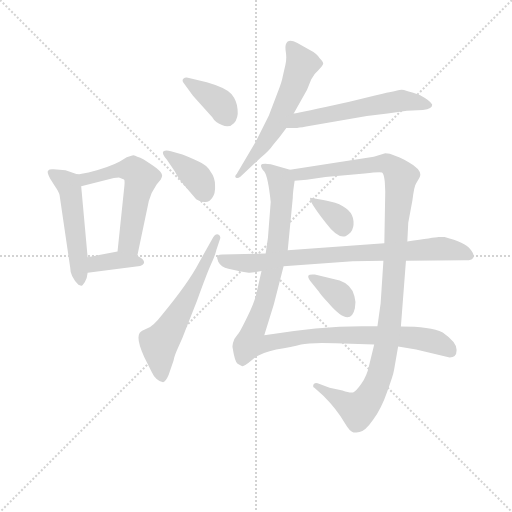
t = 0.00 s
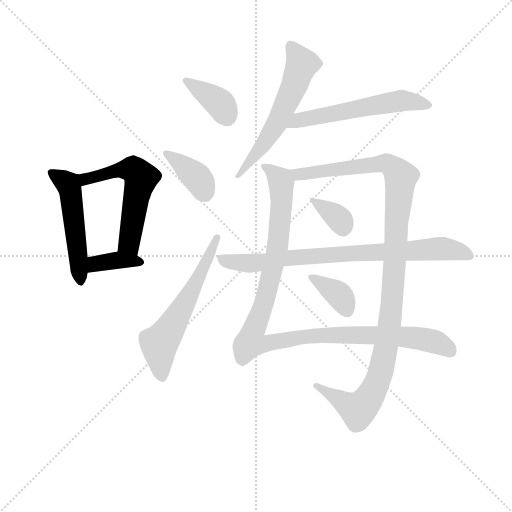
t = 1.96 s
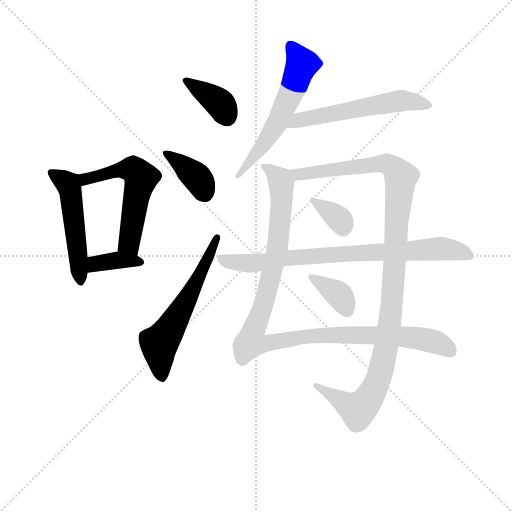
t = 3.92 s
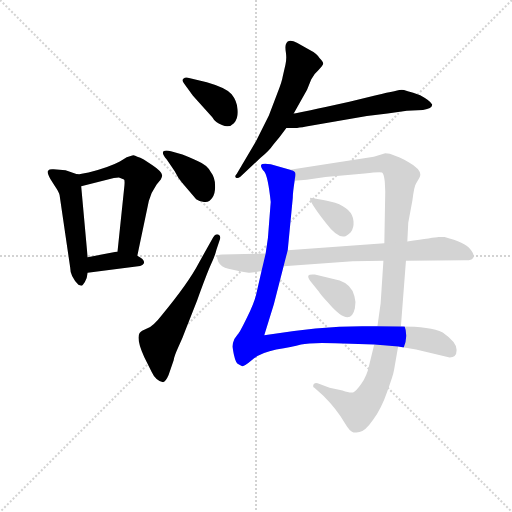
t = 5.88 s
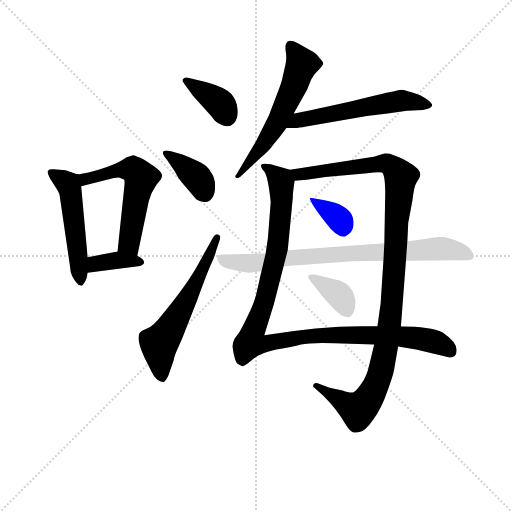
t = 7.84 s
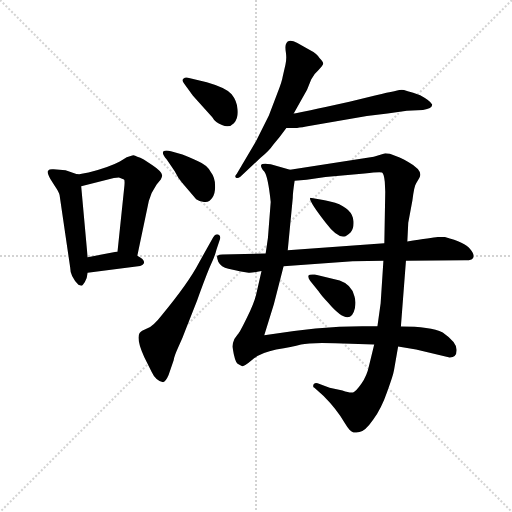
t = 9.80 s

The animated SVG that drew these frames (rendered in a browser with its animation timeline set to each time). Animation: 13 CSS @keyframes rules; one cycle of 9.79 s.

<svg version="1.1" viewBox="0 0 1024 1024" xmlns="http://www.w3.org/2000/svg">
  <g stroke="lightgray" stroke-dasharray="1,1" stroke-width="1" transform="scale(4, 4)">
    <line x1="0" y1="0" x2="256" y2="256"></line>
    <line x1="256" y1="0" x2="0" y2="256"></line>
    <line x1="128" y1="0" x2="128" y2="256"></line>
    <line x1="0" y1="128" x2="256" y2="128"></line>
  </g>
<g transform="scale(0.92, -0.92) translate(60, -900)">
   <style type="text/css">
    @keyframes keyframes0 {
      from {
       stroke: blue;
       stroke-dashoffset: 515;
       stroke-width: 128;
       }
       63% {
       animation-timing-function: step-end;
       stroke: blue;
       stroke-dashoffset: 0;
       stroke-width: 128;
       }
       to {
       stroke: black;
       stroke-width: 1024;
       }
       }
       #make-me-a-hanzi-animation-0 {
         animation: keyframes0 0.669108s both;
         animation-delay: 0.000000s;
         animation-timing-function: linear;
       }
    @keyframes keyframes1 {
      from {
       stroke: blue;
       stroke-dashoffset: 565;
       stroke-width: 128;
       }
       65% {
       animation-timing-function: step-end;
       stroke: blue;
       stroke-dashoffset: 0;
       stroke-width: 128;
       }
       to {
       stroke: black;
       stroke-width: 1024;
       }
       }
       #make-me-a-hanzi-animation-1 {
         animation: keyframes1 0.709798s both;
         animation-delay: 0.669108s;
         animation-timing-function: linear;
       }
    @keyframes keyframes2 {
      from {
       stroke: blue;
       stroke-dashoffset: 371;
       stroke-width: 128;
       }
       55% {
       animation-timing-function: step-end;
       stroke: blue;
       stroke-dashoffset: 0;
       stroke-width: 128;
       }
       to {
       stroke: black;
       stroke-width: 1024;
       }
       }
       #make-me-a-hanzi-animation-2 {
         animation: keyframes2 0.551921s both;
         animation-delay: 1.378906s;
         animation-timing-function: linear;
       }
    @keyframes keyframes3 {
      from {
       stroke: blue;
       stroke-dashoffset: 377;
       stroke-width: 128;
       }
       55% {
       animation-timing-function: step-end;
       stroke: blue;
       stroke-dashoffset: 0;
       stroke-width: 128;
       }
       to {
       stroke: black;
       stroke-width: 1024;
       }
       }
       #make-me-a-hanzi-animation-3 {
         animation: keyframes3 0.556803s both;
         animation-delay: 1.930827s;
         animation-timing-function: linear;
       }
    @keyframes keyframes4 {
      from {
       stroke: blue;
       stroke-dashoffset: 383;
       stroke-width: 128;
       }
       55% {
       animation-timing-function: step-end;
       stroke: blue;
       stroke-dashoffset: 0;
       stroke-width: 128;
       }
       to {
       stroke: black;
       stroke-width: 1024;
       }
       }
       #make-me-a-hanzi-animation-4 {
         animation: keyframes4 0.561686s both;
         animation-delay: 2.487630s;
         animation-timing-function: linear;
       }
    @keyframes keyframes5 {
      from {
       stroke: blue;
       stroke-dashoffset: 592;
       stroke-width: 128;
       }
       66% {
       animation-timing-function: step-end;
       stroke: blue;
       stroke-dashoffset: 0;
       stroke-width: 128;
       }
       to {
       stroke: black;
       stroke-width: 1024;
       }
       }
       #make-me-a-hanzi-animation-5 {
         animation: keyframes5 0.731771s both;
         animation-delay: 3.049316s;
         animation-timing-function: linear;
       }
    @keyframes keyframes6 {
      from {
       stroke: blue;
       stroke-dashoffset: 582;
       stroke-width: 128;
       }
       65% {
       animation-timing-function: step-end;
       stroke: blue;
       stroke-dashoffset: 0;
       stroke-width: 128;
       }
       to {
       stroke: black;
       stroke-width: 1024;
       }
       }
       #make-me-a-hanzi-animation-6 {
         animation: keyframes6 0.723633s both;
         animation-delay: 3.781087s;
         animation-timing-function: linear;
       }
    @keyframes keyframes7 {
      from {
       stroke: blue;
       stroke-dashoffset: 570;
       stroke-width: 128;
       }
       65% {
       animation-timing-function: step-end;
       stroke: blue;
       stroke-dashoffset: 0;
       stroke-width: 128;
       }
       to {
       stroke: black;
       stroke-width: 1024;
       }
       }
       #make-me-a-hanzi-animation-7 {
         animation: keyframes7 0.713867s both;
         animation-delay: 4.504720s;
         animation-timing-function: linear;
       }
    @keyframes keyframes8 {
      from {
       stroke: blue;
       stroke-dashoffset: 1107;
       stroke-width: 128;
       }
       78% {
       animation-timing-function: step-end;
       stroke: blue;
       stroke-dashoffset: 0;
       stroke-width: 128;
       }
       to {
       stroke: black;
       stroke-width: 1024;
       }
       }
       #make-me-a-hanzi-animation-8 {
         animation: keyframes8 1.150879s both;
         animation-delay: 5.218587s;
         animation-timing-function: linear;
       }
    @keyframes keyframes9 {
      from {
       stroke: blue;
       stroke-dashoffset: 1134;
       stroke-width: 128;
       }
       79% {
       animation-timing-function: step-end;
       stroke: blue;
       stroke-dashoffset: 0;
       stroke-width: 128;
       }
       to {
       stroke: black;
       stroke-width: 1024;
       }
       }
       #make-me-a-hanzi-animation-9 {
         animation: keyframes9 1.172852s both;
         animation-delay: 6.369466s;
         animation-timing-function: linear;
       }
    @keyframes keyframes10 {
      from {
       stroke: blue;
       stroke-dashoffset: 351;
       stroke-width: 128;
       }
       53% {
       animation-timing-function: step-end;
       stroke: blue;
       stroke-dashoffset: 0;
       stroke-width: 128;
       }
       to {
       stroke: black;
       stroke-width: 1024;
       }
       }
       #make-me-a-hanzi-animation-10 {
         animation: keyframes10 0.535645s both;
         animation-delay: 7.542318s;
         animation-timing-function: linear;
       }
    @keyframes keyframes11 {
      from {
       stroke: blue;
       stroke-dashoffset: 361;
       stroke-width: 128;
       }
       54% {
       animation-timing-function: step-end;
       stroke: blue;
       stroke-dashoffset: 0;
       stroke-width: 128;
       }
       to {
       stroke: black;
       stroke-width: 1024;
       }
       }
       #make-me-a-hanzi-animation-11 {
         animation: keyframes11 0.543783s both;
         animation-delay: 8.077962s;
         animation-timing-function: linear;
       }
    @keyframes keyframes12 {
      from {
       stroke: blue;
       stroke-dashoffset: 796;
       stroke-width: 128;
       }
       72% {
       animation-timing-function: step-end;
       stroke: blue;
       stroke-dashoffset: 0;
       stroke-width: 128;
       }
       to {
       stroke: black;
       stroke-width: 1024;
       }
       }
       #make-me-a-hanzi-animation-12 {
         animation: keyframes12 0.897786s both;
         animation-delay: 8.621745s;
         animation-timing-function: linear;
       }
</style>
<path d="M 107.5 521.0 L 82.5 530.0 L 56.5 532.0 Q 47.5 533.0 44.5 529.0 Q 41.5 525.0 49.5 511.0 L 59.5 495.0 Q 68.5 482.0 69.5 476.0 L 92.5 319.0 Q 92.5 299.0 110.5 281.0 Q 115.5 279.0 117.5 279.0 Q 119.5 279.0 124.5 287.0 Q 129.5 295.0 130.5 307.0 L 130.5 341.0 L 116.5 495.0 C 114.5 519.0 114.5 519.0 107.5 521.0 Z" fill="lightgray"></path> 
<path d="M 132.5 525.0 L 120.5 523.0 Q 110.5 521.0 107.5 521.0 C 77.5 517.0 87.5 488.0 116.5 495.0 L 187.5 513.0 Q 189.5 514.0 198.5 514.0 L 209.5 510.0 Q 211.5 509.0 210.5 497.0 L 195.5 353.0 C 192.5 323.0 232.5 315.0 238.5 344.0 L 263.5 463.0 Q 268.5 482.0 280.5 499.0 L 289.5 510.0 Q 292.5 514.0 292.5 519.0 Q 292.5 527.0 271.5 541.0 L 252.5 553.0 Q 244.5 558.0 238.5 559.0 Q 231.5 564.0 227.5 562.0 L 215.5 558.0 L 200.5 549.0 Q 178.5 537.0 132.5 525.0 Z" fill="lightgray"></path> 
<path d="M 130.5 307.0 L 244.5 322.0 Q 250.5 323.0 252.5 327.0 Q 256.5 335.0 238.5 344.0 L 195.5 353.0 L 130.5 341.0 C 100.5 336.0 100.5 303.0 130.5 307.0 Z" fill="lightgray"></path> 
<path d="M 389.5 721.0 L 348.5 731.0 Q 343.5 733.0 338.5 729.0 Q 334.5 725.0 340.5 718.0 L 359.5 692.0 L 401.5 645.0 Q 407.5 634.0 422.5 628.0 Q 438.5 621.0 448.5 632.0 Q 458.5 643.0 456.5 662.0 Q 455.5 680.0 443.5 695.0 Q 431.5 709.0 389.5 721.0 Z" fill="lightgray"></path> 
<path d="M 302.5 553.0 L 319.5 528.0 Q 327.5 512.0 335.5 503.0 L 366.5 467.0 Q 372.5 462.0 383.5 461.0 Q 394.5 459.0 401.5 470.0 Q 408.5 480.0 407.5 497.0 Q 407.5 514.0 397.5 527.0 Q 390.5 541.0 369.5 550.0 Q 349.5 559.0 336.5 564.0 L 311.5 571.0 Q 300.5 575.0 295.5 571.0 Q 290.5 567.0 302.5 553.0 Z" fill="lightgray"></path> 
<path d="M 403.5 384.0 L 372.5 329.0 Q 349.5 285.0 292.5 216.0 Q 272.5 190.0 259.5 186.0 Q 246.5 181.0 243.5 176.0 Q 235.5 163.0 253.5 124.0 L 269.5 92.0 Q 273.5 83.0 280.5 76.0 Q 288.5 69.0 294.5 69.0 Q 300.5 71.0 306.5 85.0 L 317.5 117.0 Q 318.5 125.0 327.5 145.0 Q 336.5 164.0 344.5 186.0 L 368.5 247.0 Q 389.5 305.0 398.5 325.0 Q 407.5 344.0 410.5 357.0 L 418.5 381.0 Q 420.5 387.0 414.5 390.0 Q 408.5 393.0 403.5 384.0 Z" fill="lightgray"></path> 
<path d="M 578.5 653.0 L 607.5 705.0 L 616.5 727.0 Q 622.5 740.0 631.5 747.0 Q 641.5 757.0 642.5 761.0 Q 643.5 765.0 634.5 774.0 Q 629.5 783.0 614.5 791.0 L 585.5 807.0 Q 566.5 817.0 561.5 804.0 Q 559.5 799.0 561.5 786.0 Q 563.5 772.0 560.5 759.0 L 554.5 733.0 Q 553.5 724.0 542.5 696.0 L 524.5 649.0 L 496.5 593.0 L 454.5 522.0 Q 449.5 517.0 452.5 514.0 Q 456.5 511.0 462.5 516.0 L 506.5 557.0 Q 526.5 574.0 533.5 585.0 Q 547.5 601.0 562.5 622.0 L 578.5 653.0 Z" fill="lightgray"></path> 
<path d="M 824.5 659.0 L 859.5 661.0 Q 880.5 664.0 879.5 673.0 Q 875.5 681.0 853.5 693.0 Q 819.5 705.0 813.5 705.0 Q 808.5 705.0 757.5 693.0 L 699.5 679.0 Q 591.5 655.0 578.5 653.0 C 549.5 647.0 532.5 622.0 562.5 622.0 L 578.5 622.0 Q 584.5 621.0 605.5 625.0 L 737.5 648.0 L 782.5 653.0 L 824.5 659.0 Z" fill="lightgray"></path> 
<path d="M 570.5 531.0 L 528.5 543.0 Q 509.5 546.0 507.5 541.0 Q 506.5 536.0 514.5 527.0 Q 522.5 517.0 528.5 461.0 L 522.5 383.0 L 517.5 349.0 L 508.5 311.0 L 498.5 267.0 Q 494.5 245.0 477.5 211.0 Q 460.5 176.0 456.5 173.0 L 449.5 163.0 Q 444.5 151.0 445.5 145.0 Q 450.5 113.0 456.5 109.0 Q 463.5 105.0 466.5 104.0 Q 470.5 103.0 488.5 118.0 Q 506.5 133.0 540.5 140.0 Q 575.5 146.0 594.5 151.0 Q 613.5 156.0 668.5 154.0 L 753.5 151.0 L 805.5 147.0 L 844.5 140.0 L 917.5 123.0 Q 933.5 123.0 932.5 140.0 Q 932.5 156.0 902.5 177.0 Q 875.5 190.0 811.5 190.0 L 760.5 191.0 L 727.5 191.0 Q 630.5 191.0 514.5 171.0 L 535.5 239.0 L 556.5 321.0 L 565.5 356.0 L 576.5 470.0 Q 576.5 481.0 580.5 507.0 C 583.5 527.0 583.5 527.0 570.5 531.0 Z" fill="lightgray"></path> 
<path d="M 804.5 559.0 L 787.5 566.0 Q 784.5 567.0 777.5 567.0 L 752.5 559.0 L 570.5 531.0 C 540.5 526.0 550.5 505.0 580.5 507.0 L 606.5 509.0 L 647.5 515.0 L 732.5 523.0 Q 766.5 527.0 770.5 525.0 Q 774.5 523.0 776.5 505.0 L 777.5 483.0 L 775.5 371.0 L 773.5 333.0 L 767.5 241.0 L 760.5 191.0 L 753.5 151.0 L 742.5 106.0 Q 737.5 82.0 725.5 66.0 Q 713.5 49.0 707.5 47.0 Q 701.5 45.0 684.5 51.0 L 656.5 57.0 L 630.5 67.0 Q 623.5 69.0 621.5 64.0 Q 619.5 58.0 623.5 57.0 L 643.5 39.0 Q 671.5 11.0 690.5 -21.0 Q 700.5 -38.0 708.5 -40.0 Q 709.5 -41.0 721.5 -39.0 Q 733.5 -38.0 751.5 -12.0 Q 769.5 13.0 781.5 48.0 Q 794.5 83.0 796.5 95.0 L 805.5 147.0 L 811.5 190.0 L 822.5 333.0 L 825.5 375.0 L 827.5 416.0 L 836.5 464.0 Q 840.5 496.0 844.5 501.0 L 851.5 513.0 Q 861.5 529.0 827.5 548.0 Q 808.5 558.0 804.5 559.0 Z" fill="lightgray"></path> 
<path d="M 639.5 466.0 L 614.5 470.0 Q 609.5 465.0 648.5 415.0 Q 672.5 383.0 688.5 386.0 Q 693.5 386.0 702.5 395.0 Q 709.5 404.0 708.5 419.0 Q 706.5 446.0 668.5 459.0 L 657.5 462.0 Q 642.5 466.0 639.5 466.0 Z" fill="lightgray"></path> 
<path d="M 678.5 290.0 L 624.5 303.0 Q 612.5 304.0 610.5 301.0 Q 608.5 297.0 614.5 289.0 L 632.5 267.0 Q 637.5 259.0 652.5 243.0 Q 701.5 185.0 711.5 230.0 Q 714.5 244.0 710.5 256.0 Q 704.5 281.0 678.5 290.0 Z" fill="lightgray"></path> 
<path d="M 517.5 349.0 L 423.5 347.0 Q 416.5 347.0 412.5 344.0 Q 410.5 342.0 414.5 331.0 Q 420.5 319.0 436.5 316.0 Q 452.5 312.0 463.5 310.0 L 480.5 307.0 Q 485.5 306.0 508.5 311.0 L 556.5 321.0 L 706.5 332.0 L 773.5 333.0 L 822.5 333.0 L 950.5 334.0 Q 982.5 334.0 961.5 359.0 Q 951.5 373.0 906.5 385.0 L 893.5 385.0 Q 883.5 384.0 825.5 375.0 L 775.5 371.0 L 565.5 356.0 L 517.5 349.0 Z" fill="lightgray"></path> 
      <clipPath id="make-me-a-hanzi-clip-0">
      <path d="M 107.5 521.0 L 82.5 530.0 L 56.5 532.0 Q 47.5 533.0 44.5 529.0 Q 41.5 525.0 49.5 511.0 L 59.5 495.0 Q 68.5 482.0 69.5 476.0 L 92.5 319.0 Q 92.5 299.0 110.5 281.0 Q 115.5 279.0 117.5 279.0 Q 119.5 279.0 124.5 287.0 Q 129.5 295.0 130.5 307.0 L 130.5 341.0 L 116.5 495.0 C 114.5 519.0 114.5 519.0 107.5 521.0 Z" fill="lightgray"></path>
      </clipPath>
      <path clip-path="url(#make-me-a-hanzi-clip-0)" d="M 51.5 525.0 L 86.5 501.0 L 93.5 485.0 L 116.5 287.0 " fill="none" id="make-me-a-hanzi-animation-0" stroke-dasharray="387 774" stroke-linecap="round"></path>

      <clipPath id="make-me-a-hanzi-clip-1">
      <path d="M 132.5 525.0 L 120.5 523.0 Q 110.5 521.0 107.5 521.0 C 77.5 517.0 87.5 488.0 116.5 495.0 L 187.5 513.0 Q 189.5 514.0 198.5 514.0 L 209.5 510.0 Q 211.5 509.0 210.5 497.0 L 195.5 353.0 C 192.5 323.0 232.5 315.0 238.5 344.0 L 263.5 463.0 Q 268.5 482.0 280.5 499.0 L 289.5 510.0 Q 292.5 514.0 292.5 519.0 Q 292.5 527.0 271.5 541.0 L 252.5 553.0 Q 244.5 558.0 238.5 559.0 Q 231.5 564.0 227.5 562.0 L 215.5 558.0 L 200.5 549.0 Q 178.5 537.0 132.5 525.0 Z" fill="lightgray"></path>
      </clipPath>
      <path clip-path="url(#make-me-a-hanzi-clip-1)" d="M 114.5 516.0 L 134.5 512.0 L 215.5 532.0 L 228.5 532.0 L 239.5 523.0 L 246.5 512.0 L 221.5 370.0 L 232.5 353.0 " fill="none" id="make-me-a-hanzi-animation-1" stroke-dasharray="437 874" stroke-linecap="round"></path>

      <clipPath id="make-me-a-hanzi-clip-2">
      <path d="M 130.5 307.0 L 244.5 322.0 Q 250.5 323.0 252.5 327.0 Q 256.5 335.0 238.5 344.0 L 195.5 353.0 L 130.5 341.0 C 100.5 336.0 100.5 303.0 130.5 307.0 Z" fill="lightgray"></path>
      </clipPath>
      <path clip-path="url(#make-me-a-hanzi-clip-2)" d="M 137.5 313.0 L 153.5 328.0 L 199.5 335.0 L 245.5 330.0 " fill="none" id="make-me-a-hanzi-animation-2" stroke-dasharray="243 486" stroke-linecap="round"></path>

      <clipPath id="make-me-a-hanzi-clip-3">
      <path d="M 389.5 721.0 L 348.5 731.0 Q 343.5 733.0 338.5 729.0 Q 334.5 725.0 340.5 718.0 L 359.5 692.0 L 401.5 645.0 Q 407.5 634.0 422.5 628.0 Q 438.5 621.0 448.5 632.0 Q 458.5 643.0 456.5 662.0 Q 455.5 680.0 443.5 695.0 Q 431.5 709.0 389.5 721.0 Z" fill="lightgray"></path>
      </clipPath>
      <path clip-path="url(#make-me-a-hanzi-clip-3)" d="M 344.5 724.0 L 414.5 678.0 L 433.5 646.0 " fill="none" id="make-me-a-hanzi-animation-3" stroke-dasharray="249 498" stroke-linecap="round"></path>

      <clipPath id="make-me-a-hanzi-clip-4">
      <path d="M 302.5 553.0 L 319.5 528.0 Q 327.5 512.0 335.5 503.0 L 366.5 467.0 Q 372.5 462.0 383.5 461.0 Q 394.5 459.0 401.5 470.0 Q 408.5 480.0 407.5 497.0 Q 407.5 514.0 397.5 527.0 Q 390.5 541.0 369.5 550.0 Q 349.5 559.0 336.5 564.0 L 311.5 571.0 Q 300.5 575.0 295.5 571.0 Q 290.5 567.0 302.5 553.0 Z" fill="lightgray"></path>
      </clipPath>
      <path clip-path="url(#make-me-a-hanzi-clip-4)" d="M 300.5 567.0 L 368.5 513.0 L 386.5 477.0 " fill="none" id="make-me-a-hanzi-animation-4" stroke-dasharray="255 510" stroke-linecap="round"></path>

      <clipPath id="make-me-a-hanzi-clip-5">
      <path d="M 403.5 384.0 L 372.5 329.0 Q 349.5 285.0 292.5 216.0 Q 272.5 190.0 259.5 186.0 Q 246.5 181.0 243.5 176.0 Q 235.5 163.0 253.5 124.0 L 269.5 92.0 Q 273.5 83.0 280.5 76.0 Q 288.5 69.0 294.5 69.0 Q 300.5 71.0 306.5 85.0 L 317.5 117.0 Q 318.5 125.0 327.5 145.0 Q 336.5 164.0 344.5 186.0 L 368.5 247.0 Q 389.5 305.0 398.5 325.0 Q 407.5 344.0 410.5 357.0 L 418.5 381.0 Q 420.5 387.0 414.5 390.0 Q 408.5 393.0 403.5 384.0 Z" fill="lightgray"></path>
      </clipPath>
      <path clip-path="url(#make-me-a-hanzi-clip-5)" d="M 290.5 79.0 L 286.5 152.0 L 354.5 262.0 L 411.5 383.0 " fill="none" id="make-me-a-hanzi-animation-5" stroke-dasharray="464 928" stroke-linecap="round"></path>

      <clipPath id="make-me-a-hanzi-clip-6">
      <path d="M 578.5 653.0 L 607.5 705.0 L 616.5 727.0 Q 622.5 740.0 631.5 747.0 Q 641.5 757.0 642.5 761.0 Q 643.5 765.0 634.5 774.0 Q 629.5 783.0 614.5 791.0 L 585.5 807.0 Q 566.5 817.0 561.5 804.0 Q 559.5 799.0 561.5 786.0 Q 563.5 772.0 560.5 759.0 L 554.5 733.0 Q 553.5 724.0 542.5 696.0 L 524.5 649.0 L 496.5 593.0 L 454.5 522.0 Q 449.5 517.0 452.5 514.0 Q 456.5 511.0 462.5 516.0 L 506.5 557.0 Q 526.5 574.0 533.5 585.0 Q 547.5 601.0 562.5 622.0 L 578.5 653.0 Z" fill="lightgray"></path>
      </clipPath>
      <path clip-path="url(#make-me-a-hanzi-clip-6)" d="M 573.5 799.0 L 595.5 761.0 L 573.5 699.0 L 531.5 615.0 L 457.5 517.0 " fill="none" id="make-me-a-hanzi-animation-6" stroke-dasharray="454 908" stroke-linecap="round"></path>

      <clipPath id="make-me-a-hanzi-clip-7">
      <path d="M 824.5 659.0 L 859.5 661.0 Q 880.5 664.0 879.5 673.0 Q 875.5 681.0 853.5 693.0 Q 819.5 705.0 813.5 705.0 Q 808.5 705.0 757.5 693.0 L 699.5 679.0 Q 591.5 655.0 578.5 653.0 C 549.5 647.0 532.5 622.0 562.5 622.0 L 578.5 622.0 Q 584.5 621.0 605.5 625.0 L 737.5 648.0 L 782.5 653.0 L 824.5 659.0 Z" fill="lightgray"></path>
      </clipPath>
      <path clip-path="url(#make-me-a-hanzi-clip-7)" d="M 566.5 626.0 L 588.5 639.0 L 793.5 679.0 L 838.5 680.0 L 872.5 672.0 " fill="none" id="make-me-a-hanzi-animation-7" stroke-dasharray="442 884" stroke-linecap="round"></path>

      <clipPath id="make-me-a-hanzi-clip-8">
      <path d="M 570.5 531.0 L 528.5 543.0 Q 509.5 546.0 507.5 541.0 Q 506.5 536.0 514.5 527.0 Q 522.5 517.0 528.5 461.0 L 522.5 383.0 L 517.5 349.0 L 508.5 311.0 L 498.5 267.0 Q 494.5 245.0 477.5 211.0 Q 460.5 176.0 456.5 173.0 L 449.5 163.0 Q 444.5 151.0 445.5 145.0 Q 450.5 113.0 456.5 109.0 Q 463.5 105.0 466.5 104.0 Q 470.5 103.0 488.5 118.0 Q 506.5 133.0 540.5 140.0 Q 575.5 146.0 594.5 151.0 Q 613.5 156.0 668.5 154.0 L 753.5 151.0 L 805.5 147.0 L 844.5 140.0 L 917.5 123.0 Q 933.5 123.0 932.5 140.0 Q 932.5 156.0 902.5 177.0 Q 875.5 190.0 811.5 190.0 L 760.5 191.0 L 727.5 191.0 Q 630.5 191.0 514.5 171.0 L 535.5 239.0 L 556.5 321.0 L 565.5 356.0 L 576.5 470.0 Q 576.5 481.0 580.5 507.0 C 583.5 527.0 583.5 527.0 570.5 531.0 Z" fill="lightgray"></path>
      </clipPath>
      <path clip-path="url(#make-me-a-hanzi-clip-8)" d="M 513.5 535.0 L 531.5 528.0 L 551.5 503.0 L 551.5 451.0 L 542.5 356.0 L 517.5 251.0 L 484.5 156.0 L 511.5 151.0 L 649.5 172.0 L 791.5 170.0 L 868.5 161.0 L 896.5 153.0 L 919.5 137.0 " fill="none" id="make-me-a-hanzi-animation-8" stroke-dasharray="979 1958" stroke-linecap="round"></path>

      <clipPath id="make-me-a-hanzi-clip-9">
      <path d="M 804.5 559.0 L 787.5 566.0 Q 784.5 567.0 777.5 567.0 L 752.5 559.0 L 570.5 531.0 C 540.5 526.0 550.5 505.0 580.5 507.0 L 606.5 509.0 L 647.5 515.0 L 732.5 523.0 Q 766.5 527.0 770.5 525.0 Q 774.5 523.0 776.5 505.0 L 777.5 483.0 L 775.5 371.0 L 773.5 333.0 L 767.5 241.0 L 760.5 191.0 L 753.5 151.0 L 742.5 106.0 Q 737.5 82.0 725.5 66.0 Q 713.5 49.0 707.5 47.0 Q 701.5 45.0 684.5 51.0 L 656.5 57.0 L 630.5 67.0 Q 623.5 69.0 621.5 64.0 Q 619.5 58.0 623.5 57.0 L 643.5 39.0 Q 671.5 11.0 690.5 -21.0 Q 700.5 -38.0 708.5 -40.0 Q 709.5 -41.0 721.5 -39.0 Q 733.5 -38.0 751.5 -12.0 Q 769.5 13.0 781.5 48.0 Q 794.5 83.0 796.5 95.0 L 805.5 147.0 L 811.5 190.0 L 822.5 333.0 L 825.5 375.0 L 827.5 416.0 L 836.5 464.0 Q 840.5 496.0 844.5 501.0 L 851.5 513.0 Q 861.5 529.0 827.5 548.0 Q 808.5 558.0 804.5 559.0 Z" fill="lightgray"></path>
      </clipPath>
      <path clip-path="url(#make-me-a-hanzi-clip-9)" d="M 578.5 527.0 L 588.5 520.0 L 777.5 545.0 L 811.5 516.0 L 789.5 216.0 L 779.5 145.0 L 758.5 65.0 L 739.5 30.0 L 718.5 9.0 L 627.5 62.0 " fill="none" id="make-me-a-hanzi-animation-9" stroke-dasharray="1006 2012" stroke-linecap="round"></path>

      <clipPath id="make-me-a-hanzi-clip-10">
      <path d="M 639.5 466.0 L 614.5 470.0 Q 609.5 465.0 648.5 415.0 Q 672.5 383.0 688.5 386.0 Q 693.5 386.0 702.5 395.0 Q 709.5 404.0 708.5 419.0 Q 706.5 446.0 668.5 459.0 L 657.5 462.0 Q 642.5 466.0 639.5 466.0 Z" fill="lightgray"></path>
      </clipPath>
      <path clip-path="url(#make-me-a-hanzi-clip-10)" d="M 620.5 468.0 L 681.5 419.0 L 685.5 403.0 " fill="none" id="make-me-a-hanzi-animation-10" stroke-dasharray="223 446" stroke-linecap="round"></path>

      <clipPath id="make-me-a-hanzi-clip-11">
      <path d="M 678.5 290.0 L 624.5 303.0 Q 612.5 304.0 610.5 301.0 Q 608.5 297.0 614.5 289.0 L 632.5 267.0 Q 637.5 259.0 652.5 243.0 Q 701.5 185.0 711.5 230.0 Q 714.5 244.0 710.5 256.0 Q 704.5 281.0 678.5 290.0 Z" fill="lightgray"></path>
      </clipPath>
      <path clip-path="url(#make-me-a-hanzi-clip-11)" d="M 618.5 297.0 L 673.5 262.0 L 693.5 228.0 " fill="none" id="make-me-a-hanzi-animation-11" stroke-dasharray="233 466" stroke-linecap="round"></path>

      <clipPath id="make-me-a-hanzi-clip-12">
      <path d="M 517.5 349.0 L 423.5 347.0 Q 416.5 347.0 412.5 344.0 Q 410.5 342.0 414.5 331.0 Q 420.5 319.0 436.5 316.0 Q 452.5 312.0 463.5 310.0 L 480.5 307.0 Q 485.5 306.0 508.5 311.0 L 556.5 321.0 L 706.5 332.0 L 773.5 333.0 L 822.5 333.0 L 950.5 334.0 Q 982.5 334.0 961.5 359.0 Q 951.5 373.0 906.5 385.0 L 893.5 385.0 Q 883.5 384.0 825.5 375.0 L 775.5 371.0 L 565.5 356.0 L 517.5 349.0 Z" fill="lightgray"></path>
      </clipPath>
      <path clip-path="url(#make-me-a-hanzi-clip-12)" d="M 419.5 338.0 L 484.5 328.0 L 664.5 347.0 L 893.5 359.0 L 956.5 346.0 " fill="none" id="make-me-a-hanzi-animation-12" stroke-dasharray="668 1336" stroke-linecap="round"></path>

</g>
</svg>
